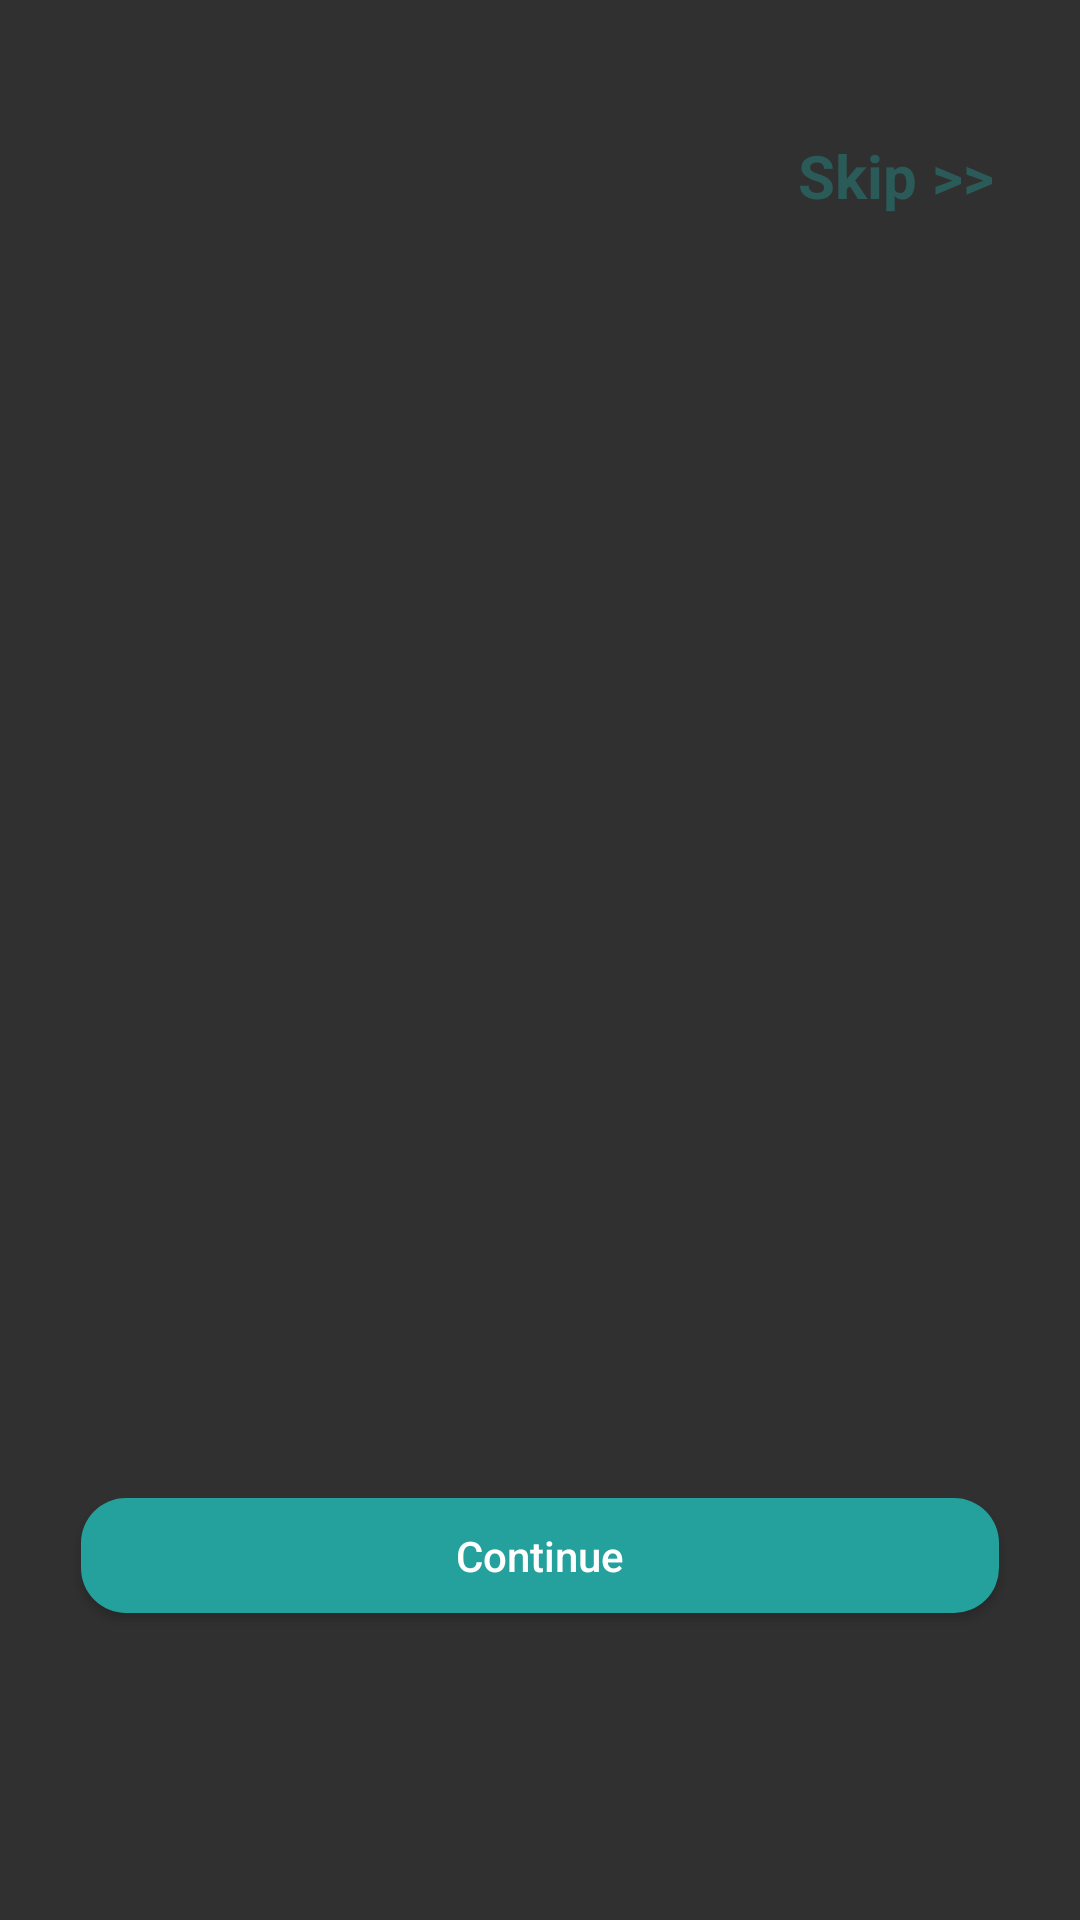

Android layout source for this screen:
<!-- AndroidManifest.xml: application theme Theme.TodoApp -->
<!-- res/layout/fragment_step.xml -->
<?xml version="1.0" encoding="utf-8"?>
<androidx.constraintlayout.widget.ConstraintLayout xmlns:android="http://schemas.android.com/apk/res/android"
    xmlns:app="http://schemas.android.com/apk/res-auto"
    xmlns:tools="http://schemas.android.com/tools"
    android:layout_width="match_parent"
    android:layout_height="match_parent"
    tools:context=".UI.Onboarding.StepFragment">

    <androidx.viewpager2.widget.ViewPager2
        android:id="@+id/viewPager"
        android:layout_width="0dp"
        android:layout_height="0dp"
        app:layout_constraintBottom_toBottomOf="parent"
        app:layout_constraintEnd_toEndOf="parent"
        app:layout_constraintStart_toStartOf="parent"
        app:layout_constraintTop_toTopOf="parent" />

    <TextView
        android:id="@+id/skip"
        android:layout_width="0dp"
        android:layout_height="0dp"
        android:autoSizeMaxTextSize="20sp"
        android:autoSizeMinTextSize="10sp"
        android:autoSizeTextType="uniform"
        android:gravity="right|center"
        android:text="@string/skip"
        android:textColor="#2A5B59"
        android:textStyle="bold"
        app:layout_constraintBottom_toBottomOf="parent"
        app:layout_constraintEnd_toEndOf="parent"
        app:layout_constraintHeight_percent="0.05"
        app:layout_constraintHorizontal_bias="0.9"
        app:layout_constraintStart_toStartOf="parent"
        app:layout_constraintTop_toTopOf="parent"
        app:layout_constraintVertical_bias="0.07"
        app:layout_constraintWidth_percent="0.2" />

    <Button
        android:id="@+id/continue_button"
        android:layout_width="0dp"
        android:layout_height="0dp"
        android:background="@drawable/button"
        android:text="@string/Continue"
        android:textAllCaps="false"
        app:layout_constraintBottom_toBottomOf="parent"
        app:layout_constraintEnd_toEndOf="parent"
        app:layout_constraintHeight_percent="0.06"
        app:layout_constraintStart_toStartOf="parent"
        app:layout_constraintTop_toTopOf="parent"
        app:layout_constraintVertical_bias="0.83"
        app:layout_constraintWidth_percent="0.85" />

    <com.google.android.material.tabs.TabLayout
        android:id="@+id/tabLayout"
        android:layout_width="0dp"
        android:layout_height="0dp"
        app:layout_constraintBottom_toBottomOf="parent"
        app:layout_constraintEnd_toEndOf="parent"
        app:layout_constraintHeight_percent="0.05"
        app:layout_constraintStart_toStartOf="parent"
        app:layout_constraintTop_toTopOf="parent"
        app:layout_constraintVertical_bias="0.93"
        app:layout_constraintWidth_percent="0.3"
        app:tabBackground="@drawable/dob_tab" />

</androidx.constraintlayout.widget.ConstraintLayout>
<!-- resources referenced by this layout -->
<resources>
  <!-- drawable button (drawable) -->
  <?xml version="1.0" encoding="utf-8"?>
  <shape xmlns:android="http://schemas.android.com/apk/res/android">
      <corners android:radius="15dp"/>
      <solid android:color="#24A19C"/>
  </shape>
  <string name="Continue">Continue</string>
  <string name="skip">Skip &gt;&gt;</string>
  <style name="Theme.TodoApp" parent="Base.Theme.TodoApp" />
  <style name="Base.Theme.TodoApp" parent="Theme.AppCompat.NoActionBar">
          
          
      </style>
</resources>
